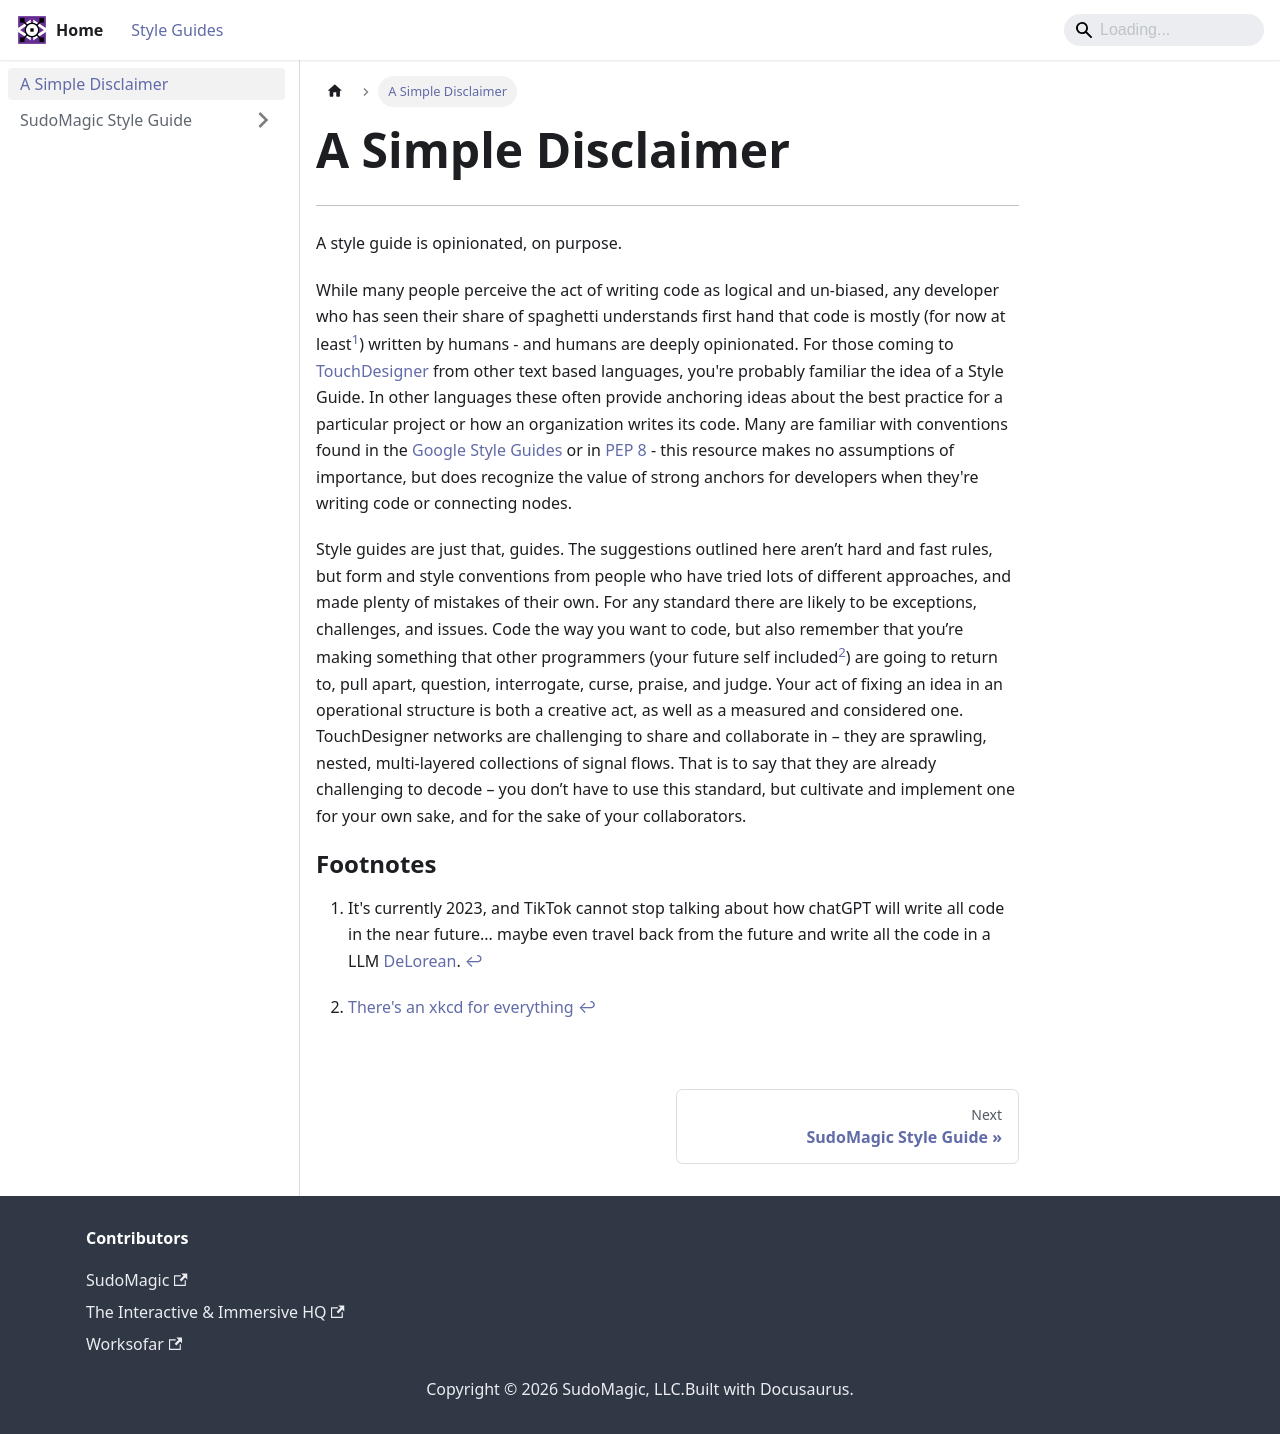

repository: SudoMagicCode/TouchDesigner-StyleGuide · page: docs/intro.html · generator: docusaurus

---
sidebar_position: 1
---
# A Simple Disclaimer
---
A style guide is opinionated, on purpose. 

While many people perceive the act of writing code as logical and un-biased, any developer who has seen their share of spaghetti understands first hand that code is mostly (for now at least[^1]) written by humans - and humans are deeply opinionated. For those coming to [TouchDesigner] from other text based languages, you're probably familiar the idea of a Style Guide. In other languages these often provide anchoring ideas about the best practice for a particular project or how an organization writes its code. Many are familiar with conventions found in the [Google Style Guides] or in [PEP 8] - this resource makes no assumptions of importance, but does recognize the value of strong anchors for developers when they're writing code or connecting nodes.

Style guides are just that, guides. The suggestions outlined here aren’t hard and fast rules, but form and style conventions from people who have tried lots of different approaches, and made plenty of mistakes of their own. For any standard there are likely to be exceptions, challenges, and issues. Code the way you want to code, but also remember that you’re making something that other programmers (your future self included[^2]) are going to return to, pull apart, question, interrogate, curse, praise, and judge. Your act of fixing an idea in an operational structure is both a creative act, as well as a measured and considered one. TouchDesigner networks are challenging to share and collaborate in – they are sprawling, nested, multi-layered collections of signal flows. That is to say that they are already challenging to decode – you don’t have to use this standard, but cultivate and implement one for your own sake, and for the sake of your collaborators.

----

[^1]: It's currently 2023, and TikTok cannot stop talking about how chatGPT will write all code in the near future... maybe even travel back from the future and  write all the code in a LLM [DeLorean].
[^2]: [There's an xkcd for everything](https://xkcd.com/1421/)

<!-- links -->
[DeLorean]:https://en.wikipedia.org/wiki/DMC_DeLorean
[TouchDesigner]:https://derivative.ca/
[Google Style Guides]:https://google.github.io/styleguide/
[PEP 8]:https://peps.python.org/pep-0008/
